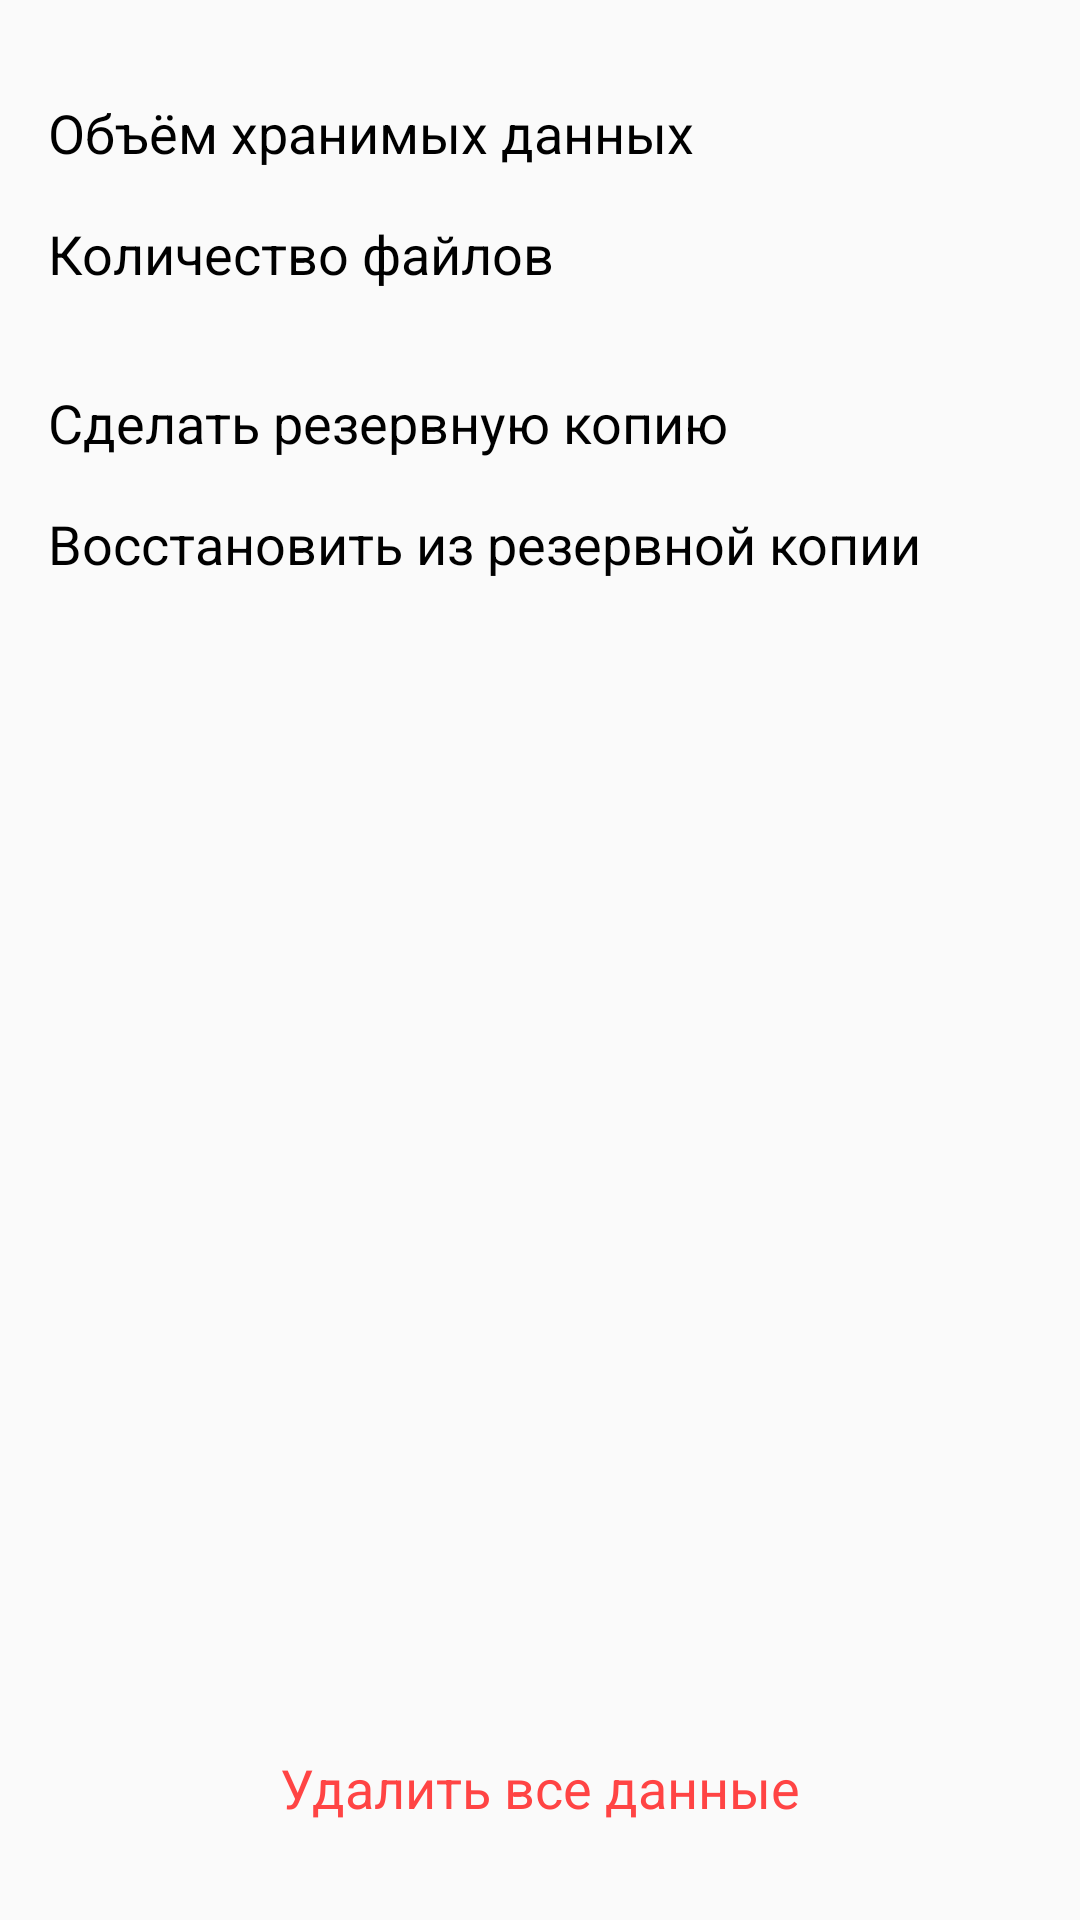

Produce the Android XML layout that renders to this screen, including the resource entries it uses.
<!-- AndroidManifest.xml: application theme AppTheme -->
<!-- res/layout/fragment_options.xml -->
<?xml version="1.0" encoding="utf-8"?>
<androidx.constraintlayout.widget.ConstraintLayout xmlns:android="http://schemas.android.com/apk/res/android"
    xmlns:app="http://schemas.android.com/apk/res-auto"
    xmlns:tools="http://schemas.android.com/tools"
    android:layout_width="match_parent"
    android:layout_height="match_parent">

    <TextView
        android:id="@+id/textView7"
        android:layout_width="wrap_content"
        android:layout_height="wrap_content"
        android:layout_marginStart="16dp"
        android:layout_marginTop="32dp"
        android:text="@string/used_memory"
        android:textColor="@android:color/black"
        android:textSize="18sp"
        app:layout_constraintStart_toStartOf="parent"
        app:layout_constraintTop_toTopOf="parent" />

    <TextView
        android:id="@+id/textView8"
        android:layout_width="wrap_content"
        android:layout_height="wrap_content"
        android:layout_marginStart="16dp"
        android:layout_marginTop="16dp"
        android:text="@string/file_amount"
        android:textColor="@android:color/black"
        android:textSize="18sp"
        app:layout_constraintStart_toStartOf="parent"
        app:layout_constraintTop_toBottomOf="@+id/textView7" />

    <TextView
        android:id="@+id/options_used_memory"
        android:layout_width="wrap_content"
        android:layout_height="wrap_content"
        android:layout_marginTop="32dp"
        android:layout_marginEnd="16dp"
        android:textColor="@android:color/black"
        android:textSize="18sp"
        app:layout_constraintEnd_toEndOf="parent"
        app:layout_constraintTop_toTopOf="parent"
        tools:text="0КБ" />

    <TextView
        android:id="@+id/options_file_amount"
        android:layout_width="wrap_content"
        android:layout_height="wrap_content"
        android:layout_marginTop="16dp"
        android:layout_marginEnd="16dp"
        android:textColor="@android:color/black"
        android:textSize="18sp"
        app:layout_constraintEnd_toEndOf="parent"
        app:layout_constraintTop_toBottomOf="@+id/options_used_memory"
        tools:text="0" />

    <TextView
        android:id="@+id/options_make_copy"
        android:layout_width="wrap_content"
        android:layout_height="wrap_content"
        android:layout_marginStart="16dp"
        android:layout_marginTop="32dp"
        android:text="@string/make_copy"
        android:textColor="@android:color/black"
        android:textSize="18sp"
        app:layout_constraintStart_toStartOf="parent"
        app:layout_constraintTop_toBottomOf="@+id/textView8" />

    <TextView
        android:id="@+id/options_load_copy"
        android:layout_width="wrap_content"
        android:layout_height="wrap_content"
        android:layout_marginStart="16dp"
        android:layout_marginTop="16dp"
        android:text="@string/load_copy"
        android:textColor="@android:color/black"
        android:textSize="18sp"
        app:layout_constraintStart_toStartOf="parent"
        app:layout_constraintTop_toBottomOf="@+id/options_make_copy" />

    <TextView
        android:id="@+id/options_delete_data"
        android:layout_width="wrap_content"
        android:layout_height="wrap_content"
        android:layout_marginBottom="32dp"
        android:text="@string/delete_data"
        android:textColor="@android:color/holo_red_light"
        android:textSize="18sp"
        app:layout_constraintBottom_toBottomOf="parent"
        app:layout_constraintEnd_toEndOf="parent"
        app:layout_constraintStart_toStartOf="parent" />
</androidx.constraintlayout.widget.ConstraintLayout>
<!-- resources referenced by this layout -->
<resources>
  <string name="delete_data">Удалить все данные</string>
  <string name="file_amount">Количество файлов</string>
  <string name="load_copy">Восстановить из резервной копии</string>
  <string name="make_copy">Сделать резервную копию</string>
  <string name="used_memory">Объём хранимых данных</string>
  <style name="AppTheme" parent="Theme.AppCompat.Light.DarkActionBar">
          <item name="colorPrimary">@color/colorPrimary</item>
          <item name="colorPrimaryDark">@color/colorPrimaryDark</item>
          <item name="colorAccent">@color/colorAccent</item>
      </style>
  <!-- not gathered from this repository: default colours our renderer supplied (Android Studio template values) -->
  <color name="colorPrimary">#FF6200EE</color>
  <color name="colorPrimaryDark">#FF3700B3</color>
  <color name="colorAccent">#FF03DAC5</color>
</resources>
